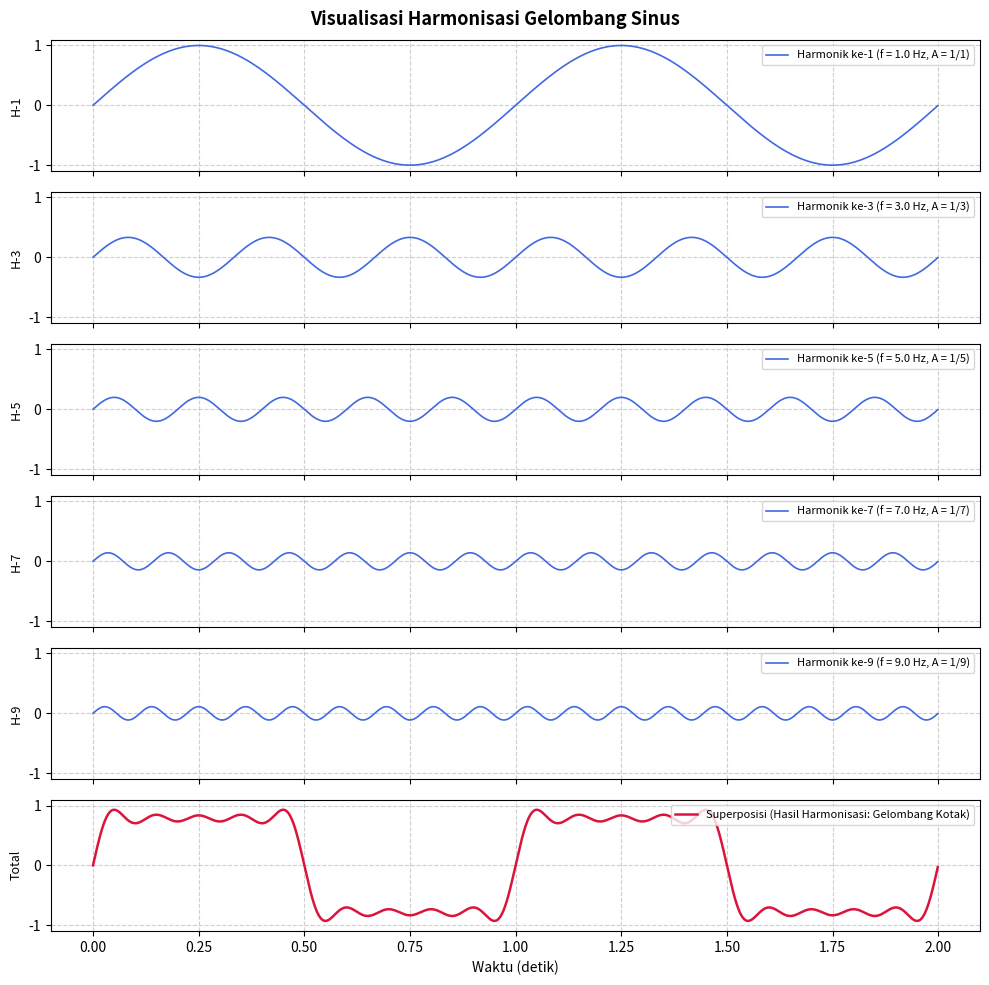

Generate this figure with matplotlib:
import matplotlib.pyplot as plt
import numpy as np

f0 = 1.0  
fs = 1000  
durasi = 2.0  
t = np.linspace(0, durasi, int(fs * durasi), endpoint=False)

harmonik_list = [1, 3, 5, 7, 9]

fig, axes = plt.subplots(
    nrows=len(harmonik_list) + 1,
    ncols=1,
    figsize=(10, 10),
    sharex=True,
    sharey=True,
)

gelombang_superposisi = np.zeros_like(t)

for idx, n in enumerate(harmonik_list):
    amplitudo = 1.0 / n
    gelombang_n = amplitudo * np.sin(2 * np.pi * n * f0 * t)

    gelombang_superposisi += gelombang_n

    axes[idx].plot(
        t,
        gelombang_n,
        label=f"Harmonik ke-{n} (f = {n*f0:.1f} Hz, A = 1/{n})",
        color="royalblue",
        linewidth=1.2,
    )
    axes[idx].set_ylabel(f"H-{n}", fontsize=9)
    axes[idx].grid(True, linestyle="--", alpha=0.6)
    axes[idx].legend(loc="upper right", fontsize=8)

axes[-1].plot(
    t,
    gelombang_superposisi,
    label="Superposisi (Hasil Harmonisasi: Gelombang Kotak)",
    color="crimson",
    linewidth=1.8,
)
axes[-1].set_ylabel("Total", fontsize=9)
axes[-1].set_xlabel("Waktu (detik)", fontsize=10)
axes[-1].grid(True, linestyle="--", alpha=0.6)
axes[-1].legend(loc="upper right", fontsize=8)

plt.suptitle(
    "Visualisasi Harmonisasi Gelombang Sinus",
    fontsize=13,
    fontweight="bold",
)
plt.tight_layout()
plt.show()
